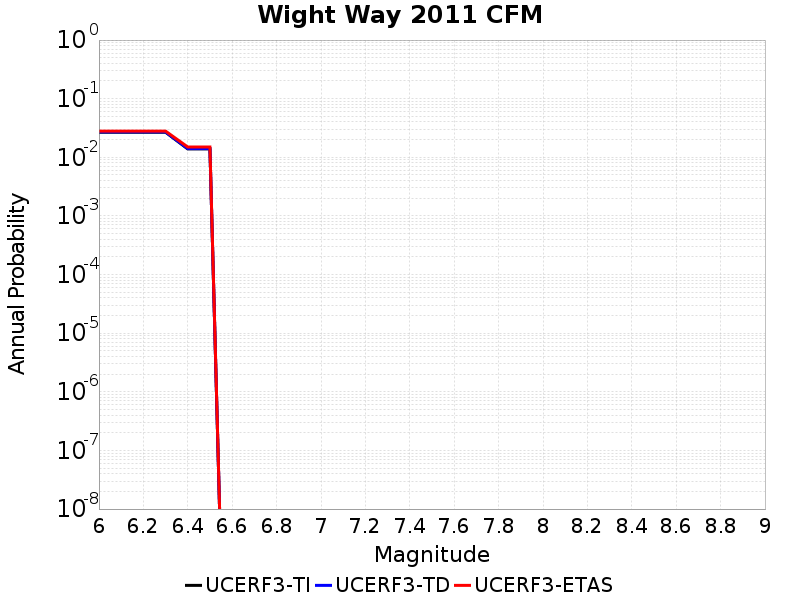

The table this chart was drawn from, first rows:
Magnitude, UCERF3-TI Prob, UCERF3-TD Prob, UCERF3-ETAS Prob
6.0, 0.0268, 0.02711, 0.028
6.1, 0.0268, 0.02711, 0.028
6.2, 0.0268, 0.02711, 0.028
6.3, 0.0268, 0.02711, 0.028
6.4, 0.0139, 0.01409, 0.015
6.5, 0.0139, 0.01409, 0.015
